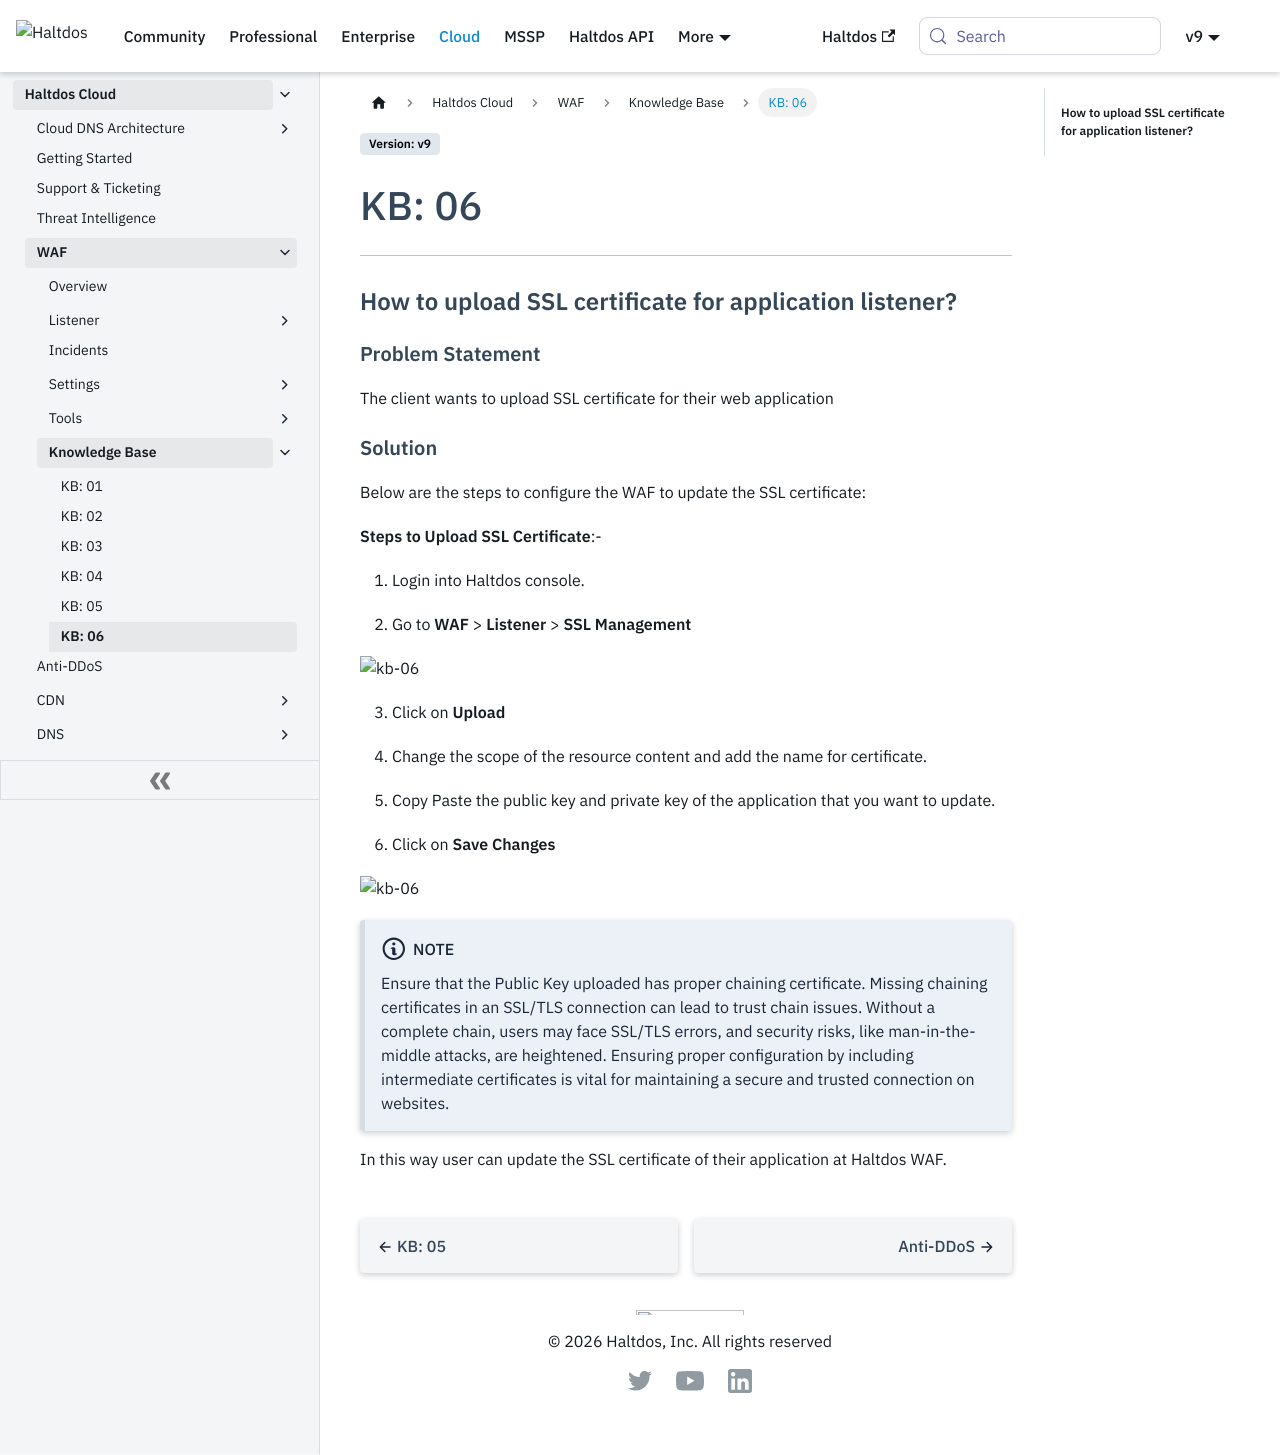

repository: halt-dos/hd-wiki-public · page: cloud/waf/kb/kb-06/index.html · generator: docusaurus

---
sidebar_position: 6
---

# KB: 06

---

### **How to upload SSL certificate for application listener?**

#### **Problem Statement**

The client wants to upload SSL certificate for their web application

#### **Solution**

Below are the steps to configure the WAF to update the SSL certificate:

**Steps to Upload SSL Certificate**:-

1. Login into Haltdos console.

2. Go to **WAF** > **Listener** > **SSL Management**

![kb-06](/img/waf/v8/kb/ssl1.png)

3. Click on **Upload**

4. Change the scope of the resource content and add the name for certificate.

5. Copy Paste the public key and private key of the application that you want to update.

6. Click on **Save Changes**

![kb-06](/img/waf/v8/kb/ssl2.png)

:::note Note
Ensure that the Public Key uploaded has proper chaining certificate. Missing chaining certificates in an SSL/TLS connection can lead to trust chain issues. Without a complete chain, users may face SSL/TLS errors, and security risks, like man-in-the-middle attacks, are heightened. Ensuring proper configuration by including intermediate certificates is vital for maintaining a secure and trusted connection on websites.
:::



In this way user can update the SSL certificate of their application at Haltdos WAF.
